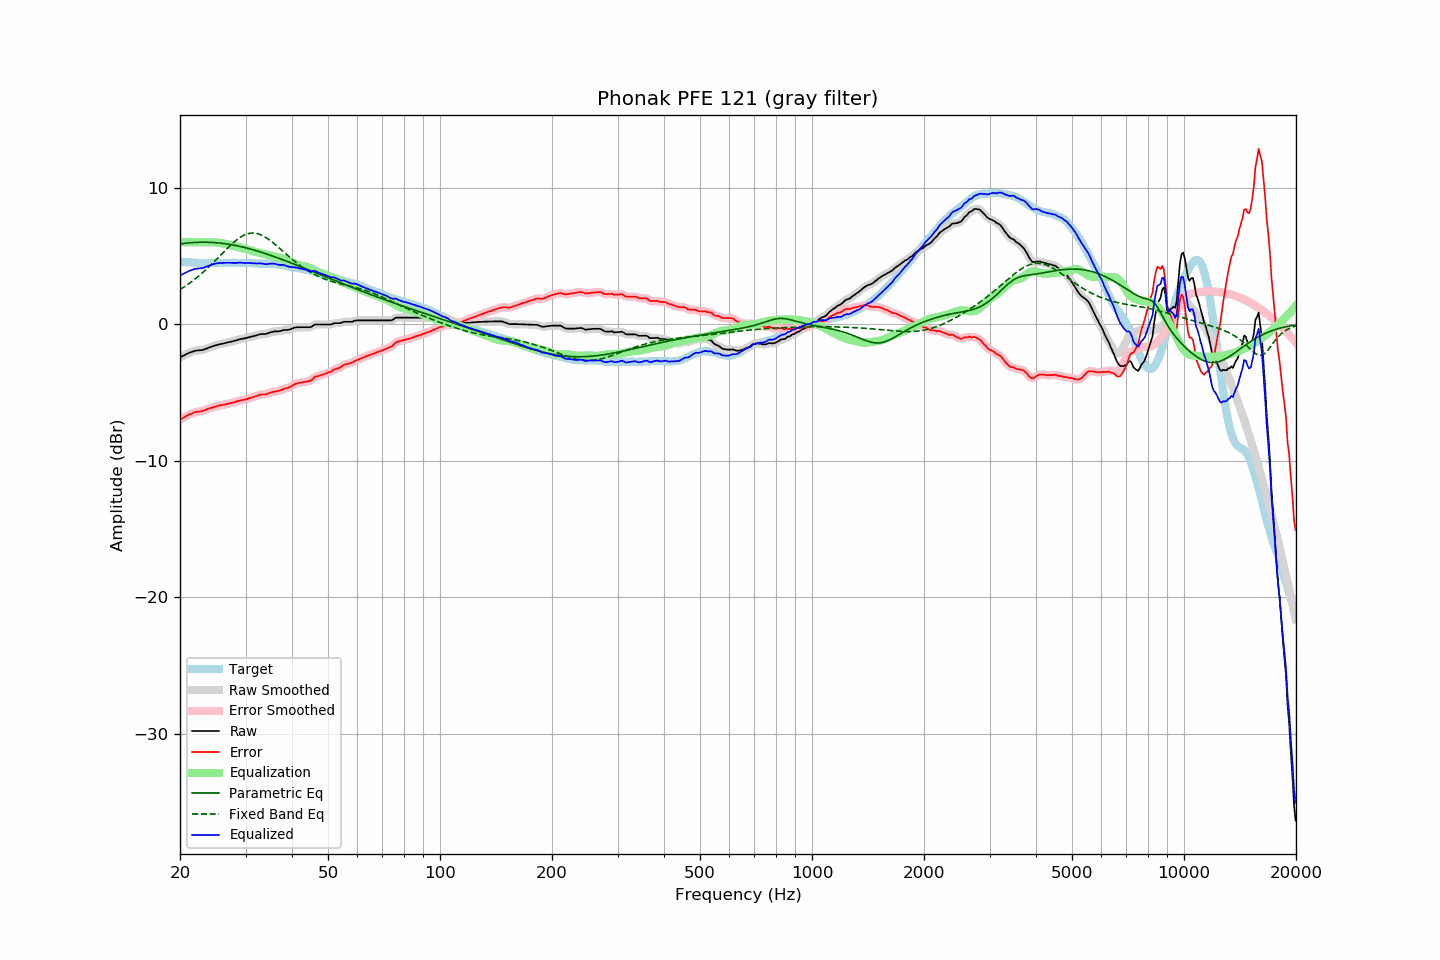

Source data for this figure (header and first rows):
frequency, raw, error, smoothed, error_smoothed, equalization, parametric_eq, fixed_band_eq, equalized_raw, equalized_smoothed, target
20.00, -2.44, -7.01, -2.44, -7.01, 6.00, 5.87, 2.53, 3.56, 3.56, 4.57
20.20, -2.38, -6.94, -2.38, -6.94, 6.00, 5.89, 2.60, 3.62, 3.62, 4.56
20.40, -2.32, -6.87, -2.32, -6.87, 6.00, 5.90, 2.68, 3.68, 3.68, 4.55
20.61, -2.26, -6.81, -2.26, -6.80, 6.00, 5.92, 2.76, 3.74, 3.74, 4.55
20.81, -2.20, -6.73, -2.20, -6.73, 6.00, 5.93, 2.84, 3.80, 3.80, 4.53
21.02, -2.14, -6.67, -2.14, -6.67, 6.00, 5.95, 2.92, 3.86, 3.86, 4.53
21.23, -2.09, -6.61, -2.09, -6.61, 6.00, 5.96, 3.00, 3.91, 3.91, 4.52
21.44, -2.05, -6.57, -2.04, -6.57, 6.00, 5.97, 3.09, 3.95, 3.96, 4.53
21.66, -2.01, -6.53, -2.00, -6.52, 6.00, 5.98, 3.18, 3.99, 4.00, 4.52
21.87, -1.96, -6.46, -1.97, -6.48, 6.00, 5.98, 3.27, 4.04, 4.03, 4.51
22.09, -1.94, -6.43, -1.94, -6.44, 6.00, 5.99, 3.36, 4.06, 4.06, 4.50
22.31, -1.93, -6.42, -1.93, -6.42, 6.00, 5.99, 3.46, 4.07, 4.07, 4.49
22.54, -1.92, -6.40, -1.92, -6.41, 6.00, 6.00, 3.56, 4.08, 4.08, 4.48
22.76, -1.91, -6.39, -1.91, -6.39, 6.00, 6.00, 3.66, 4.09, 4.09, 4.48
22.99, -1.90, -6.37, -1.89, -6.36, 6.00, 6.00, 3.76, 4.10, 4.11, 4.47
23.22, -1.86, -6.32, -1.86, -6.33, 6.00, 6.00, 3.87, 4.14, 4.14, 4.46
23.45, -1.81, -6.28, -1.81, -6.28, 6.00, 6.00, 3.98, 4.19, 4.19, 4.47
23.69, -1.77, -6.23, -1.77, -6.23, 6.00, 6.00, 4.09, 4.23, 4.24, 4.46
23.92, -1.72, -6.18, -1.72, -6.19, 6.00, 6.00, 4.20, 4.29, 4.28, 4.46
24.16, -1.68, -6.15, -1.68, -6.15, 6.00, 5.99, 4.31, 4.33, 4.33, 4.47
24.40, -1.64, -6.12, -1.64, -6.11, 6.00, 5.98, 4.43, 4.37, 4.37, 4.48
24.65, -1.60, -6.08, -1.60, -6.08, 6.00, 5.98, 4.55, 4.40, 4.40, 4.48
24.89, -1.56, -6.04, -1.56, -6.04, 5.99, 5.97, 4.66, 4.44, 4.43, 4.48
25.14, -1.53, -6.01, -1.53, -6.00, 5.98, 5.96, 4.78, 4.46, 4.46, 4.48
25.39, -1.50, -5.97, -1.50, -5.97, 5.97, 5.95, 4.90, 4.47, 4.47, 4.48
25.65, -1.47, -5.94, -1.47, -5.95, 5.95, 5.94, 5.03, 4.48, 4.48, 4.48
25.91, -1.45, -5.93, -1.45, -5.93, 5.93, 5.92, 5.15, 4.48, 4.49, 4.48
26.16, -1.42, -5.91, -1.42, -5.91, 5.91, 5.91, 5.27, 4.49, 4.49, 4.49
26.43, -1.39, -5.88, -1.39, -5.88, 5.88, 5.89, 5.39, 4.49, 4.49, 4.49
26.69, -1.36, -5.85, -1.36, -5.85, 5.86, 5.88, 5.50, 4.50, 4.50, 4.49
26.96, -1.33, -5.82, -1.33, -5.82, 5.83, 5.86, 5.62, 4.50, 4.49, 4.49
27.23, -1.31, -5.80, -1.31, -5.80, 5.80, 5.84, 5.73, 4.49, 4.49, 4.49
27.50, -1.28, -5.77, -1.28, -5.77, 5.77, 5.82, 5.85, 4.49, 4.49, 4.49
27.77, -1.25, -5.75, -1.25, -5.74, 5.74, 5.80, 5.95, 4.49, 4.49, 4.50
28.05, -1.22, -5.71, -1.22, -5.71, 5.70, 5.78, 6.05, 4.49, 4.49, 4.50
28.33, -1.19, -5.67, -1.18, -5.67, 5.67, 5.75, 6.15, 4.49, 4.49, 4.49
28.62, -1.15, -5.63, -1.15, -5.64, 5.65, 5.73, 6.24, 4.50, 4.50, 4.48
28.90, -1.11, -5.60, -1.12, -5.60, 5.62, 5.70, 6.32, 4.51, 4.50, 4.49
29.19, -1.09, -5.58, -1.09, -5.58, 5.59, 5.68, 6.40, 4.50, 4.50, 4.49
29.48, -1.07, -5.56, -1.07, -5.56, 5.56, 5.65, 6.47, 4.49, 4.49, 4.49
29.78, -1.05, -5.54, -1.05, -5.54, 5.53, 5.62, 6.53, 4.48, 4.48, 4.49
30.08, -1.02, -5.52, -1.02, -5.51, 5.50, 5.59, 6.58, 4.48, 4.48, 4.50
30.38, -0.99, -5.47, -0.99, -5.48, 5.47, 5.56, 6.62, 4.48, 4.48, 4.48
30.68, -0.96, -5.43, -0.96, -5.44, 5.44, 5.53, 6.65, 4.48, 4.48, 4.47
30.99, -0.93, -5.40, -0.93, -5.40, 5.40, 5.50, 6.66, 4.47, 4.47, 4.47
31.30, -0.90, -5.36, -0.90, -5.36, 5.36, 5.46, 6.67, 4.46, 4.46, 4.46
31.61, -0.87, -5.33, -0.87, -5.33, 5.32, 5.43, 6.67, 4.45, 4.45, 4.46
31.93, -0.84, -5.28, -0.84, -5.29, 5.28, 5.40, 6.66, 4.44, 4.44, 4.45
32.24, -0.81, -5.25, -0.80, -5.24, 5.25, 5.36, 6.63, 4.44, 4.45, 4.44
32.57, -0.77, -5.20, -0.77, -5.20, 5.22, 5.33, 6.60, 4.45, 4.45, 4.43
32.89, -0.74, -5.17, -0.74, -5.17, 5.20, 5.29, 6.56, 4.46, 4.45, 4.43
33.22, -0.73, -5.15, -0.73, -5.16, 5.17, 5.25, 6.51, 4.44, 4.44, 4.43
33.55, -0.73, -5.15, -0.73, -5.16, 5.15, 5.21, 6.45, 4.42, 4.42, 4.42
33.89, -0.73, -5.16, -0.72, -5.15, 5.12, 5.17, 6.38, 4.39, 4.40, 4.43
34.23, -0.70, -5.12, -0.70, -5.12, 5.09, 5.14, 6.31, 4.39, 4.40, 4.42
34.57, -0.66, -5.07, -0.66, -5.08, 5.07, 5.10, 6.23, 4.41, 4.41, 4.42
34.92, -0.61, -5.02, -0.62, -5.03, 5.04, 5.06, 6.14, 4.43, 4.42, 4.41
35.27, -0.58, -5.00, -0.58, -4.99, 5.01, 5.01, 6.05, 4.43, 4.43, 4.42
35.62, -0.56, -4.97, -0.55, -4.96, 4.98, 4.97, 5.96, 4.42, 4.43, 4.41
35.97, -0.53, -4.93, -0.54, -4.94, 4.95, 4.93, 5.86, 4.42, 4.41, 4.40
... 635 more rows
